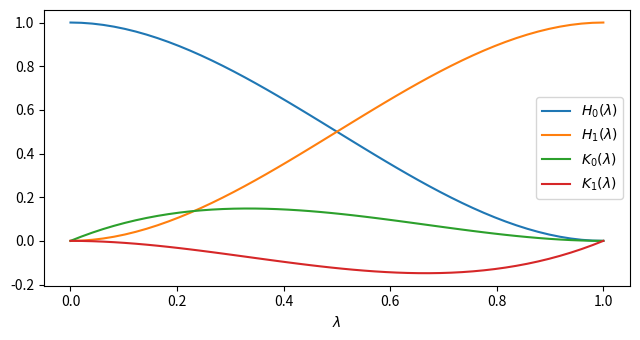

Python code for this plot:
import matplotlib.pyplot as plt
import numpy as np

plt.ion()

T = np.linspace(0, 1)

H0 = 1 - 3*T**2 + 2*T**3
H1 = 3*T**2 - 2*T**3
K0 = T - 2*T**2 + T**3
K1 = -T**2 + T**3

plt.figure(figsize=(6.5, 3.5))
plt.plot(T, H0, label=r'$H_0(\lambda)$')
plt.plot(T, H1, label=r'$H_1(\lambda)$')
plt.plot(T, K0, label=r'$K_0(\lambda)$')
plt.plot(T, K1, label=r'$K_1(\lambda)$')
plt.xlabel(r'$\lambda$')
plt.legend()
plt.tight_layout()
# plt.show()
plt.savefig('hermite_polys.pdf')
